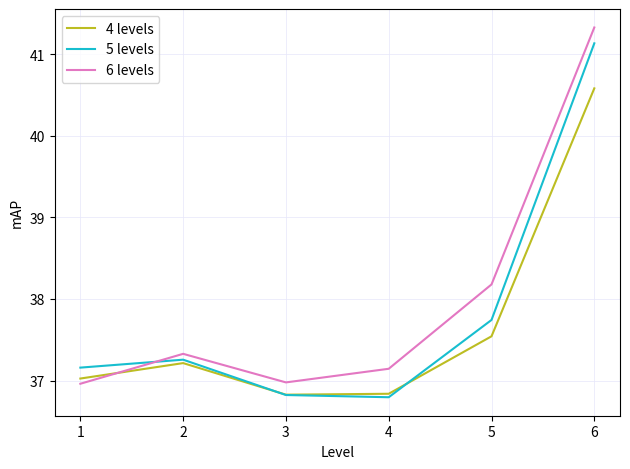

Write Python code to recreate this figure. (Note: this script raises an exception after producing the figure.)
import matplotlib.pyplot as plt

levels = [1, 2, 3, 4, 5, 6]
levels4 = [37.0241,37.2134,36.8262,36.8374,37.5420,40.5817]
levels5 = [37.1580,37.2553,36.8221,36.7949,37.7424,41.1339]
levels6 = [36.9602,37.3270,36.9767,37.1438,38.1778,41.3280]


fig, ax1 = plt.subplots()

ax1.set_xlabel('Level')
ax1.set_xticks(levels)
ax1.set_ylabel('mAP')
l4 = ax1.plot(levels, levels4, color='tab:olive', label="4 levels")
l5 = ax1.plot(levels, levels5, color='tab:cyan', label="5 levels")
l6 = ax1.plot(levels, levels6, color='tab:pink', label="6 levels")

ax1.tick_params(axis='y')
ax1.grid(True, color='lavender', linewidth=0.5)
handles, labels = ax1.get_legend_handles_labels()
ax1.legend(handles, labels)


fig.tight_layout()  # otherwise the right y-label is slightly clipped

plt.savefig('plot_det_levels.png', dpi=300, box_inches='tight')

